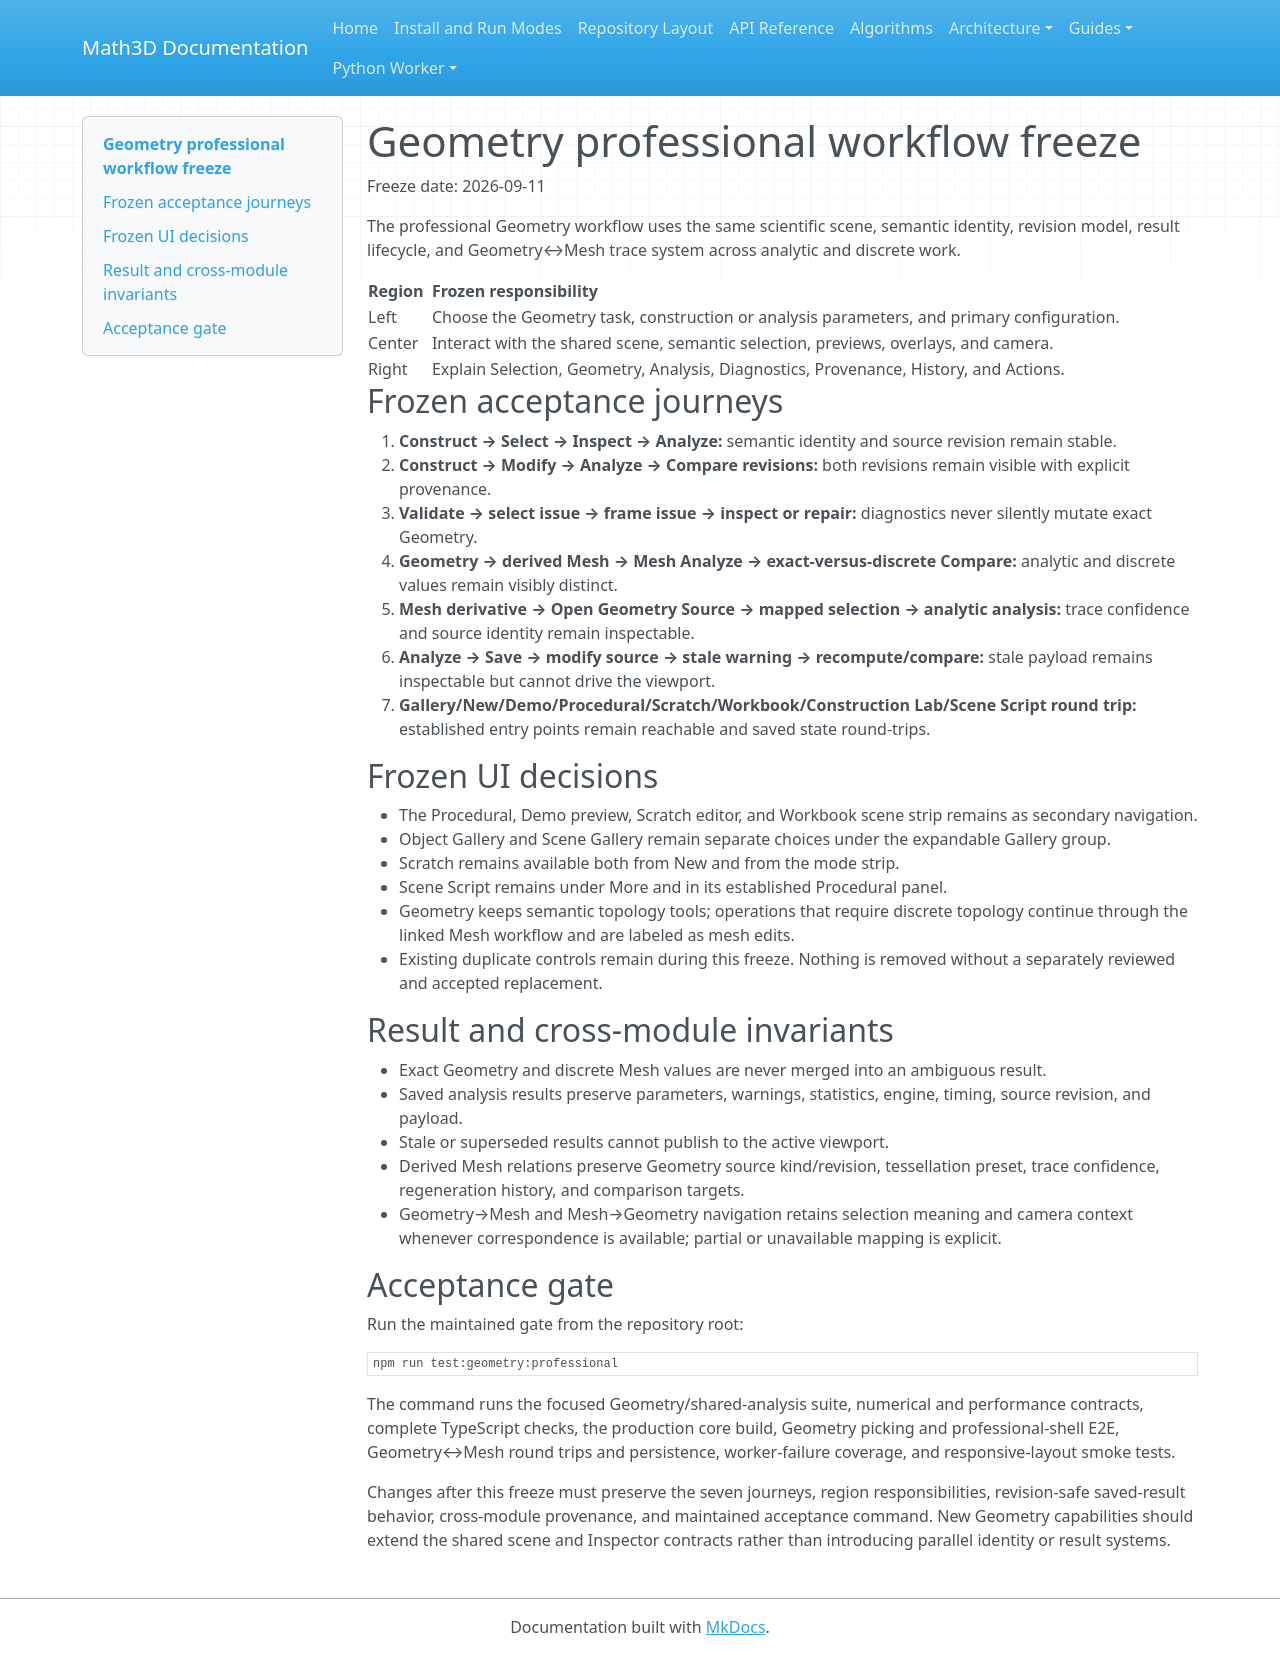

repository: expert10000/Math3D · page: geometry-professional-workflow-freeze/index.html · generator: mkdocs

# Geometry professional workflow freeze

Freeze date: 2026-09-11

The professional Geometry workflow uses the same scientific scene, semantic identity, revision model, result lifecycle, and Geometry↔Mesh trace system across analytic and discrete work.

| Region | Frozen responsibility |
| --- | --- |
| Left | Choose the Geometry task, construction or analysis parameters, and primary configuration. |
| Center | Interact with the shared scene, semantic selection, previews, overlays, and camera. |
| Right | Explain Selection, Geometry, Analysis, Diagnostics, Provenance, History, and Actions. |

## Frozen acceptance journeys

1. **Construct → Select → Inspect → Analyze:** semantic identity and source revision remain stable.
2. **Construct → Modify → Analyze → Compare revisions:** both revisions remain visible with explicit provenance.
3. **Validate → select issue → frame issue → inspect or repair:** diagnostics never silently mutate exact Geometry.
4. **Geometry → derived Mesh → Mesh Analyze → exact-versus-discrete Compare:** analytic and discrete values remain visibly distinct.
5. **Mesh derivative → Open Geometry Source → mapped selection → analytic analysis:** trace confidence and source identity remain inspectable.
6. **Analyze → Save → modify source → stale warning → recompute/compare:** stale payload remains inspectable but cannot drive the viewport.
7. **Gallery/New/Demo/Procedural/Scratch/Workbook/Construction Lab/Scene Script round trip:** established entry points remain reachable and saved state round-trips.

## Frozen UI decisions

- The Procedural, Demo preview, Scratch editor, and Workbook scene strip remains as secondary navigation.
- Object Gallery and Scene Gallery remain separate choices under the expandable Gallery group.
- Scratch remains available both from New and from the mode strip.
- Scene Script remains under More and in its established Procedural panel.
- Geometry keeps semantic topology tools; operations that require discrete topology continue through the linked Mesh workflow and are labeled as mesh edits.
- Existing duplicate controls remain during this freeze. Nothing is removed without a separately reviewed and accepted replacement.

## Result and cross-module invariants

- Exact Geometry and discrete Mesh values are never merged into an ambiguous result.
- Saved analysis results preserve parameters, warnings, statistics, engine, timing, source revision, and payload.
- Stale or superseded results cannot publish to the active viewport.
- Derived Mesh relations preserve Geometry source kind/revision, tessellation preset, trace confidence, regeneration history, and comparison targets.
- Geometry→Mesh and Mesh→Geometry navigation retains selection meaning and camera context whenever correspondence is available; partial or unavailable mapping is explicit.

## Acceptance gate

Run the maintained gate from the repository root:

```powershell
npm run test:geometry:professional
```

The command runs the focused Geometry/shared-analysis suite, numerical and performance contracts, complete TypeScript checks, the production core build, Geometry picking and professional-shell E2E, Geometry↔Mesh round trips and persistence, worker-failure coverage, and responsive-layout smoke tests.

Changes after this freeze must preserve the seven journeys, region responsibilities, revision-safe saved-result behavior, cross-module provenance, and maintained acceptance command. New Geometry capabilities should extend the shared scene and Inspector contracts rather than introducing parallel identity or result systems.
